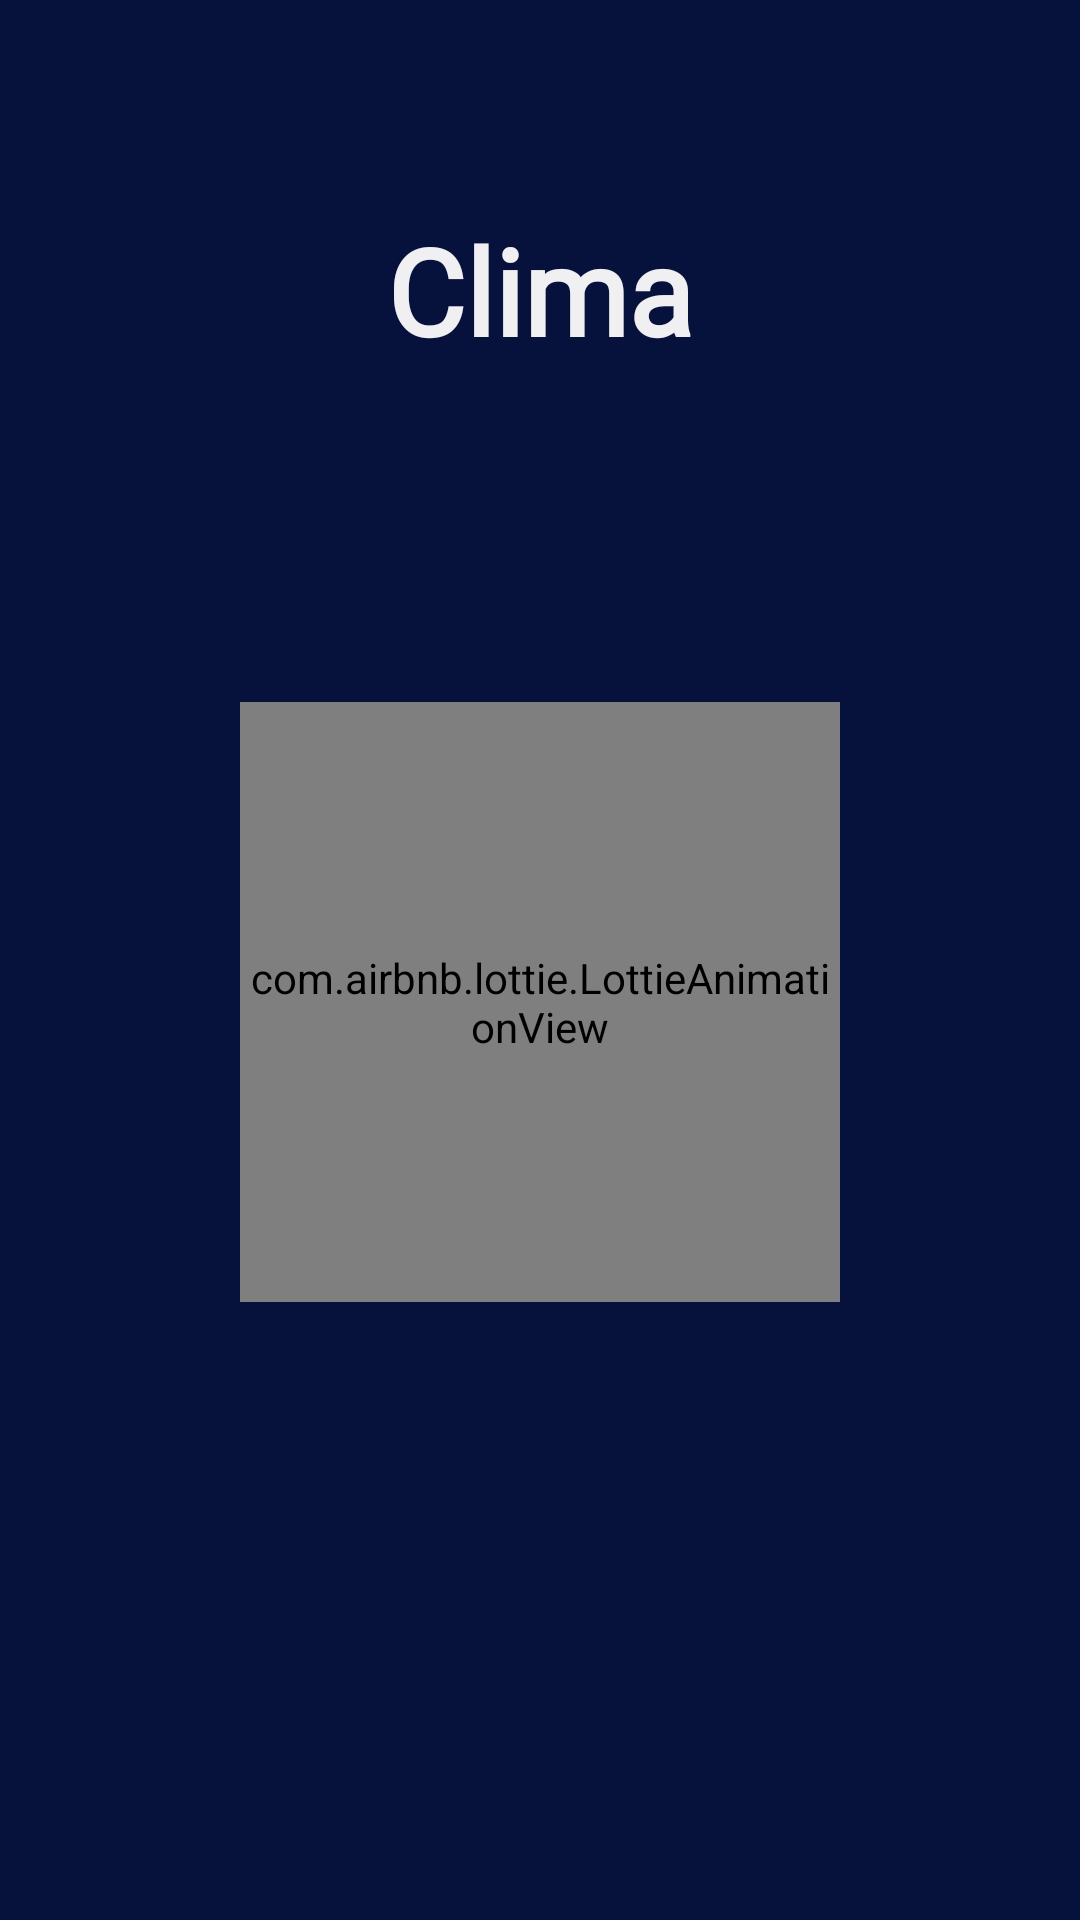

Here is an Android app screen rendered from its layout file. Give the layout XML and the strings, colors and styles it references.
<!-- AndroidManifest.xml: application theme Theme.Weather -->
<!-- res/layout/fragment_splash.xml -->
<?xml version="1.0" encoding="utf-8"?>
<FrameLayout xmlns:android="http://schemas.android.com/apk/res/android"
    xmlns:tools="http://schemas.android.com/tools"
    android:layout_width="match_parent"
    android:layout_height="match_parent"
    xmlns:app="http://schemas.android.com/apk/res-auto"
    android:background="@color/main_color"
    tools:context=".splash.view.SplashFragment">

    <LinearLayout
        android:layout_width="match_parent"
        android:layout_height="match_parent"
        android:orientation="vertical"
        android:weightSum="2">


        <TextView
            android:id="@+id/logoText"
            android:layout_width="wrap_content"
            android:layout_height="wrap_content"
            android:layout_gravity="center"
            android:layout_marginTop="70dp"
            android:layout_weight="0.7"
            android:fontFamily="@font/bevan"
            android:text="Clima"
            android:textColor="@color/material_dynamic_neutral95"
            android:textSize="40dp"
            android:textStyle="bold" />


        <com.airbnb.lottie.LottieAnimationView
        android:id="@+id/animationLogo"
        android:layout_width="200dp"
        android:layout_height="200dp"
        app:lottie_rawRes="@raw/logo"
        app:lottie_autoPlay="true"
        app:lottie_loop="false"
        android:layout_gravity="center"
        android:background="@color/main_color"/>


    </LinearLayout>



</FrameLayout>
<!-- resources referenced by this layout -->
<resources>
  <color name="main_color">#06113C</color>
  <style name="Theme.Weather" parent="Theme.MaterialComponents.DayNight.DarkActionBar">
          
          <item name="colorPrimary">@color/main_color</item>
          <item name="colorPrimaryVariant">@color/main_color</item>
          <item name="colorOnPrimary">@color/white</item>
          
          <item name="colorSecondary">@color/teal_200</item>
          <item name="colorSecondaryVariant">@color/teal_700</item>
          <item name="colorOnSecondary">@color/black</item>
          
          <item name="android:statusBarColor">@color/main_color</item>
          
  
          <item name="windowNoTitle">true</item>
      </style>
  <color name="white">#FFFFFFFF</color>
  <color name="teal_200">#FF03DAC5</color>
  <color name="teal_700">#FF018786</color>
  <color name="black">#FF000000</color>
</resources>
